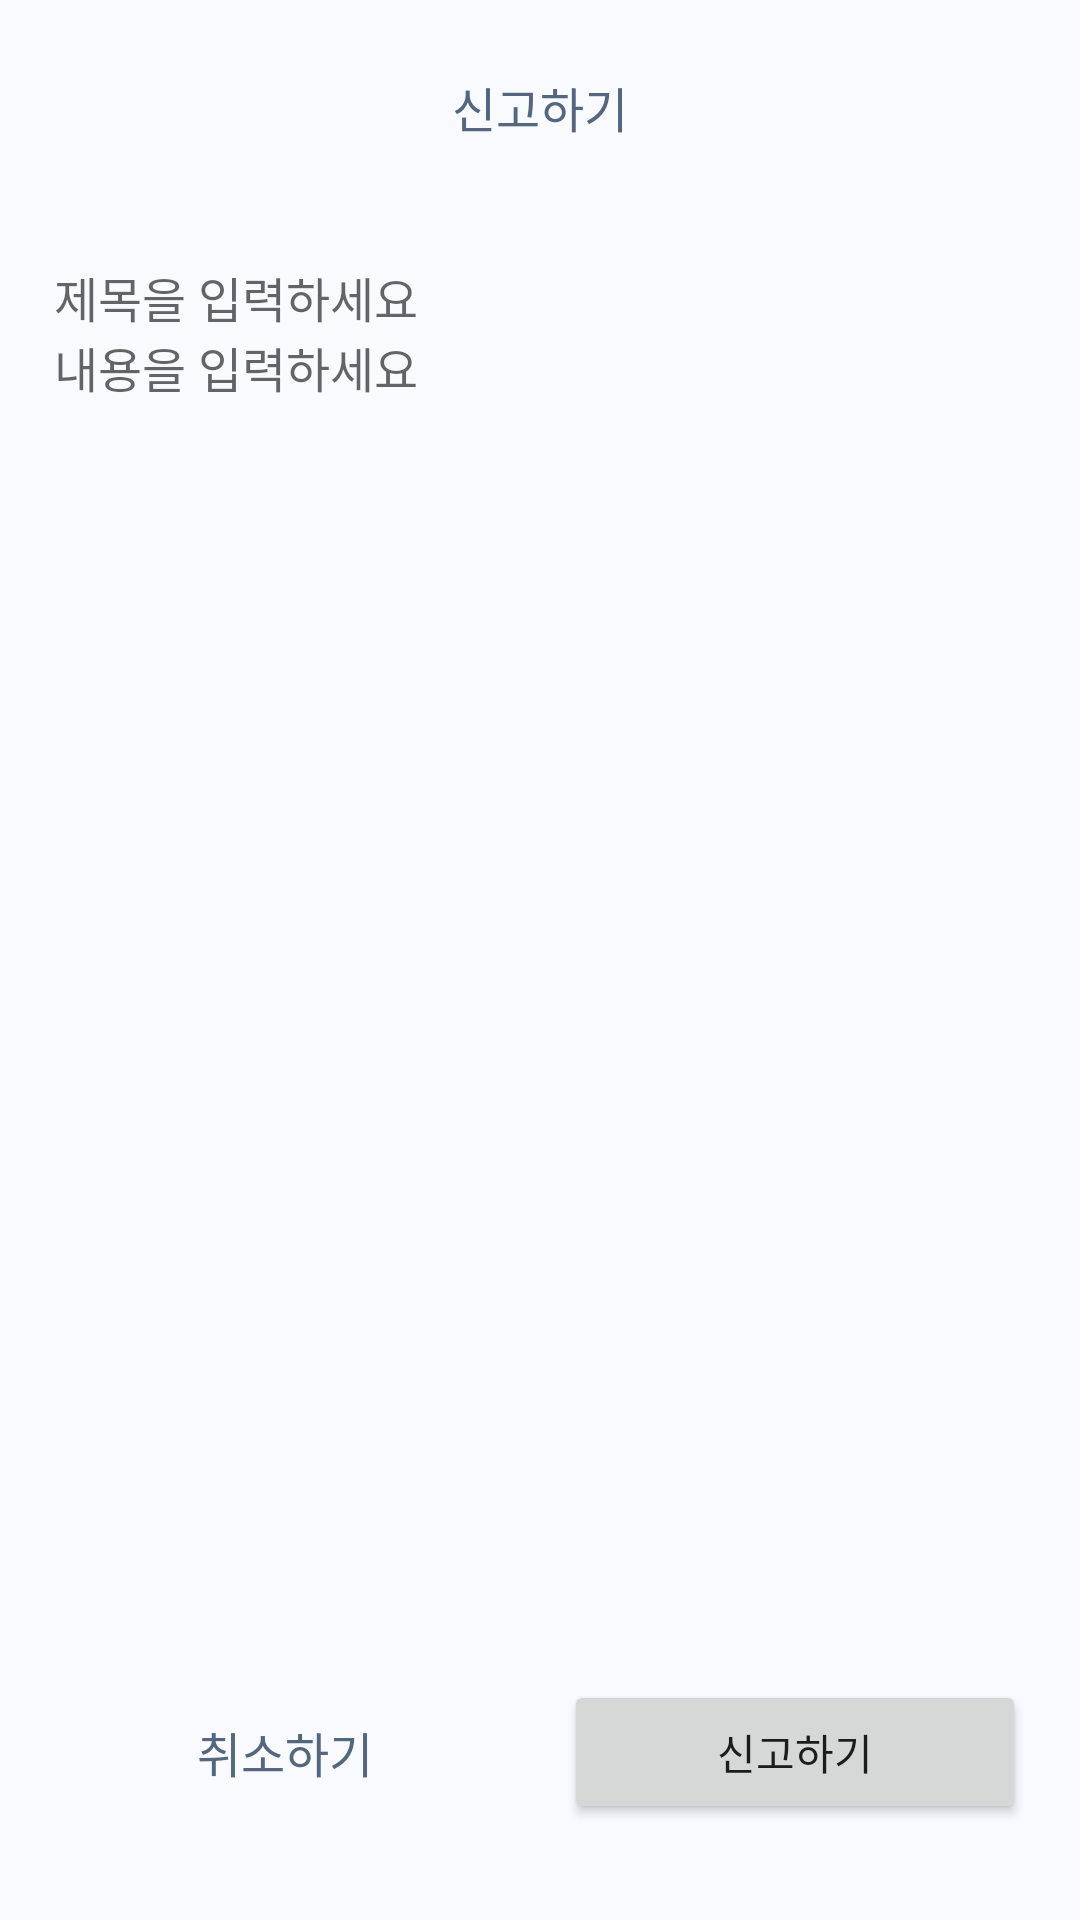

Write the Android layout XML for this screen, with the resource values it uses.
<!-- AndroidManifest.xml: application theme Theme.Kimiljeongandroid -->
<!-- res/layout/activity_report.xml -->
<?xml version="1.0" encoding="utf-8"?>
<layout xmlns:android="http://schemas.android.com/apk/res/android"
    xmlns:app="http://schemas.android.com/apk/res-auto">

    <androidx.constraintlayout.widget.ConstraintLayout style="@style/BackgroundPrimary">

        <LinearLayout
            android:id="@+id/layout_activity_report_new_post_text_input"
            android:layout_width="0dp"
            android:layout_height="0dp"
            android:gravity="center_horizontal"
            android:orientation="vertical"
            app:layout_constraintBottom_toTopOf="@id/layout_activity_report_new_post_buttons"
            app:layout_constraintEnd_toEndOf="@id/guideline_activity_report_new_post_vertical_2"
            app:layout_constraintStart_toStartOf="@id/guideline_activity_report_new_post_vertical_1"
            app:layout_constraintTop_toTopOf="parent">

            <TextView
                style="@style/TextViewHeaderSecondary"
                android:layout_marginTop="24dp"
                android:layout_marginBottom="40dp"
                android:text="@string/do_report" />

            <EditText
                android:id="@+id/et_report_new_post_title"
                android:layout_width="match_parent"
                android:layout_height="wrap_content"
                android:background="@null"
                android:hint="@string/create_new_post_please_enter_title"
                android:importantForAutofill="no"
                android:inputType="textMultiLine"
                android:maxLength="30"
                android:textSize="16sp" />

            <EditText
                android:id="@+id/et_report_new_post_content"
                android:layout_width="match_parent"
                android:layout_height="wrap_content"
                android:background="@null"
                android:hint="@string/create_new_post_please_enter_content"
                android:importantForAutofill="no"
                android:inputType="textMultiLine"
                android:maxEms="30"
                android:textSize="16sp" />
        </LinearLayout>

        <LinearLayout
            android:id="@+id/layout_activity_report_new_post_buttons"
            android:layout_width="0dp"
            android:layout_height="wrap_content"
            android:orientation="vertical"
            app:layout_constraintBottom_toBottomOf="parent"
            app:layout_constraintEnd_toEndOf="@id/guideline_activity_report_new_post_vertical_2"
            app:layout_constraintStart_toStartOf="@id/guideline_activity_report_new_post_vertical_1"
            app:layout_constraintTop_toBottomOf="@id/layout_activity_report_new_post_text_input">

            <androidx.cardview.widget.CardView
                android:id="@+id/btn_activity_post_report_select_schedule"
                android:layout_width="match_parent"
                android:layout_height="wrap_content"
                android:layout_marginBottom="12dp"
                android:backgroundTint="@color/surface_700"
                app:cardCornerRadius="10dp"
                app:cardElevation="0dp">

            </androidx.cardview.widget.CardView>

            
            <androidx.constraintlayout.widget.ConstraintLayout
                android:layout_width="match_parent"
                android:layout_height="wrap_content"
                android:layout_marginBottom="32dp"
                android:minHeight="48dp">

                <TextView
                    android:id="@+id/btn_activity_report_new_post_cancel"
                    style="@style/TextViewCancelButtonPrimary"
                    android:layout_marginEnd="8dp"
                    android:text="@string/do_cancel"
                    app:layout_constraintBottom_toBottomOf="parent"
                    app:layout_constraintEnd_toStartOf="@id/btn_activity_report_new_post_create"
                    app:layout_constraintStart_toStartOf="parent"
                    app:layout_constraintTop_toTopOf="parent" />

                <androidx.appcompat.widget.AppCompatButton
                    android:id="@+id/btn_activity_report_new_post_create"
                    style="@style/ButtonError"
                    android:layout_marginStart="8dp"
                    android:text="@string/do_report"
                    app:layout_constraintBottom_toBottomOf="parent"
                    app:layout_constraintEnd_toEndOf="parent"
                    app:layout_constraintStart_toEndOf="@id/btn_activity_report_new_post_cancel"
                    app:layout_constraintTop_toTopOf="parent" />
            </androidx.constraintlayout.widget.ConstraintLayout>
        </LinearLayout>

        <androidx.constraintlayout.widget.Guideline
            android:id="@+id/guideline_activity_report_new_post_vertical_1"
            android:layout_width="wrap_content"
            android:layout_height="wrap_content"
            android:orientation="vertical"
            app:layout_constraintGuide_percent="0.05" />

        <androidx.constraintlayout.widget.Guideline
            android:id="@+id/guideline_activity_report_new_post_vertical_2"
            android:layout_width="wrap_content"
            android:layout_height="wrap_content"
            android:orientation="vertical"
            app:layout_constraintGuide_percent="0.95" />
    </androidx.constraintlayout.widget.ConstraintLayout>
</layout>
<!-- resources referenced by this layout -->
<resources>
  <color name="surface_700">@color/main_100</color>
  <string name="create_new_post_please_enter_content">내용을 입력하세요</string>
  <string name="create_new_post_please_enter_title">제목을 입력하세요</string>
  <string name="do_cancel">취소하기</string>
  <string name="do_report">신고하기</string>
  <style name="BackgroundPrimary">
          <item name="android:layout_width">match_parent</item>
          <item name="android:layout_height">match_parent</item>
          <item name="android:background">@color/background_500</item>
      </style>
  <style name="TextViewCancelButtonPrimary" parent="Widget.AppCompat.TextView">
          <item name="android:textSize">16sp</item>
          <item name="android:textAlignment">center</item>
          <item name="android:gravity">center</item>
          <item name="android:minHeight">48dp</item>
          <item name="android:layout_height">wrap_content</item>
          <item name="android:layout_width">0dp</item>
          <item name="android:textColor">@color/text</item>
          <item name="android:stateListAnimator">@null</item>
      </style>
  <style name="TextViewHeaderSecondary" parent="Widget.AppCompat.TextView">
          <item name="android:layout_width">wrap_content</item>
          <item name="android:layout_height">wrap_content</item>
          <item name="android:textColor">@color/text</item>
          <item name="android:textSize">16sp</item>
      </style>
  <style name="Theme.Kimiljeongandroid" parent="Theme.MaterialComponents.Light.NoActionBar">
          
          <item name="colorPrimary">@color/purple_500</item>
          <item name="colorPrimaryVariant">@color/purple_700</item>
          <item name="colorOnPrimary">@color/white</item>
          
          <item name="colorSecondary">@color/teal_200</item>
          <item name="colorSecondaryVariant">@color/teal_700</item>
          <item name="colorOnSecondary">@color/black</item>
          
          <item name="android:statusBarColor">@color/text</item>
          
          <item name="bottomSheetDialogTheme">@style/BottomSheetDialog</item>
      </style>
  <color name="main_100">#EBEDF4</color>
  <color name="background_500">#F9FAFE</color>
  <color name="text">#53677F</color>
  <color name="purple_500">#FF6200EE</color>
  <color name="purple_700">#FF3700B3</color>
  <color name="white">#FFFFFFFF</color>
  <color name="teal_200">#FF03DAC5</color>
  <color name="teal_700">#FF018786</color>
  <color name="black">#FF000000</color>
  <style name="BottomSheetDialog" parent="Theme.Design.Light.BottomSheetDialog">
          <item name="bottomSheetStyle">@style/BottomSheetDialogCorner</item>
      </style>
  <style name="BottomSheetDialogCorner" parent="Widget.Design.BottomSheet.Modal">
          <item name="android:background">@drawable/background_dialog_bottom_sheet</item>
      </style>
  <!-- drawable background_dialog_bottom_sheet (drawable) -->
  <?xml version="1.0" encoding="utf-8"?>
  <shape xmlns:android="http://schemas.android.com/apk/res/android" android:shape="rectangle">
      <solid android:color="@color/white" />
      <corners
          android:topLeftRadius="20dp"
          android:topRightRadius="20dp" />
  </shape>
</resources>
